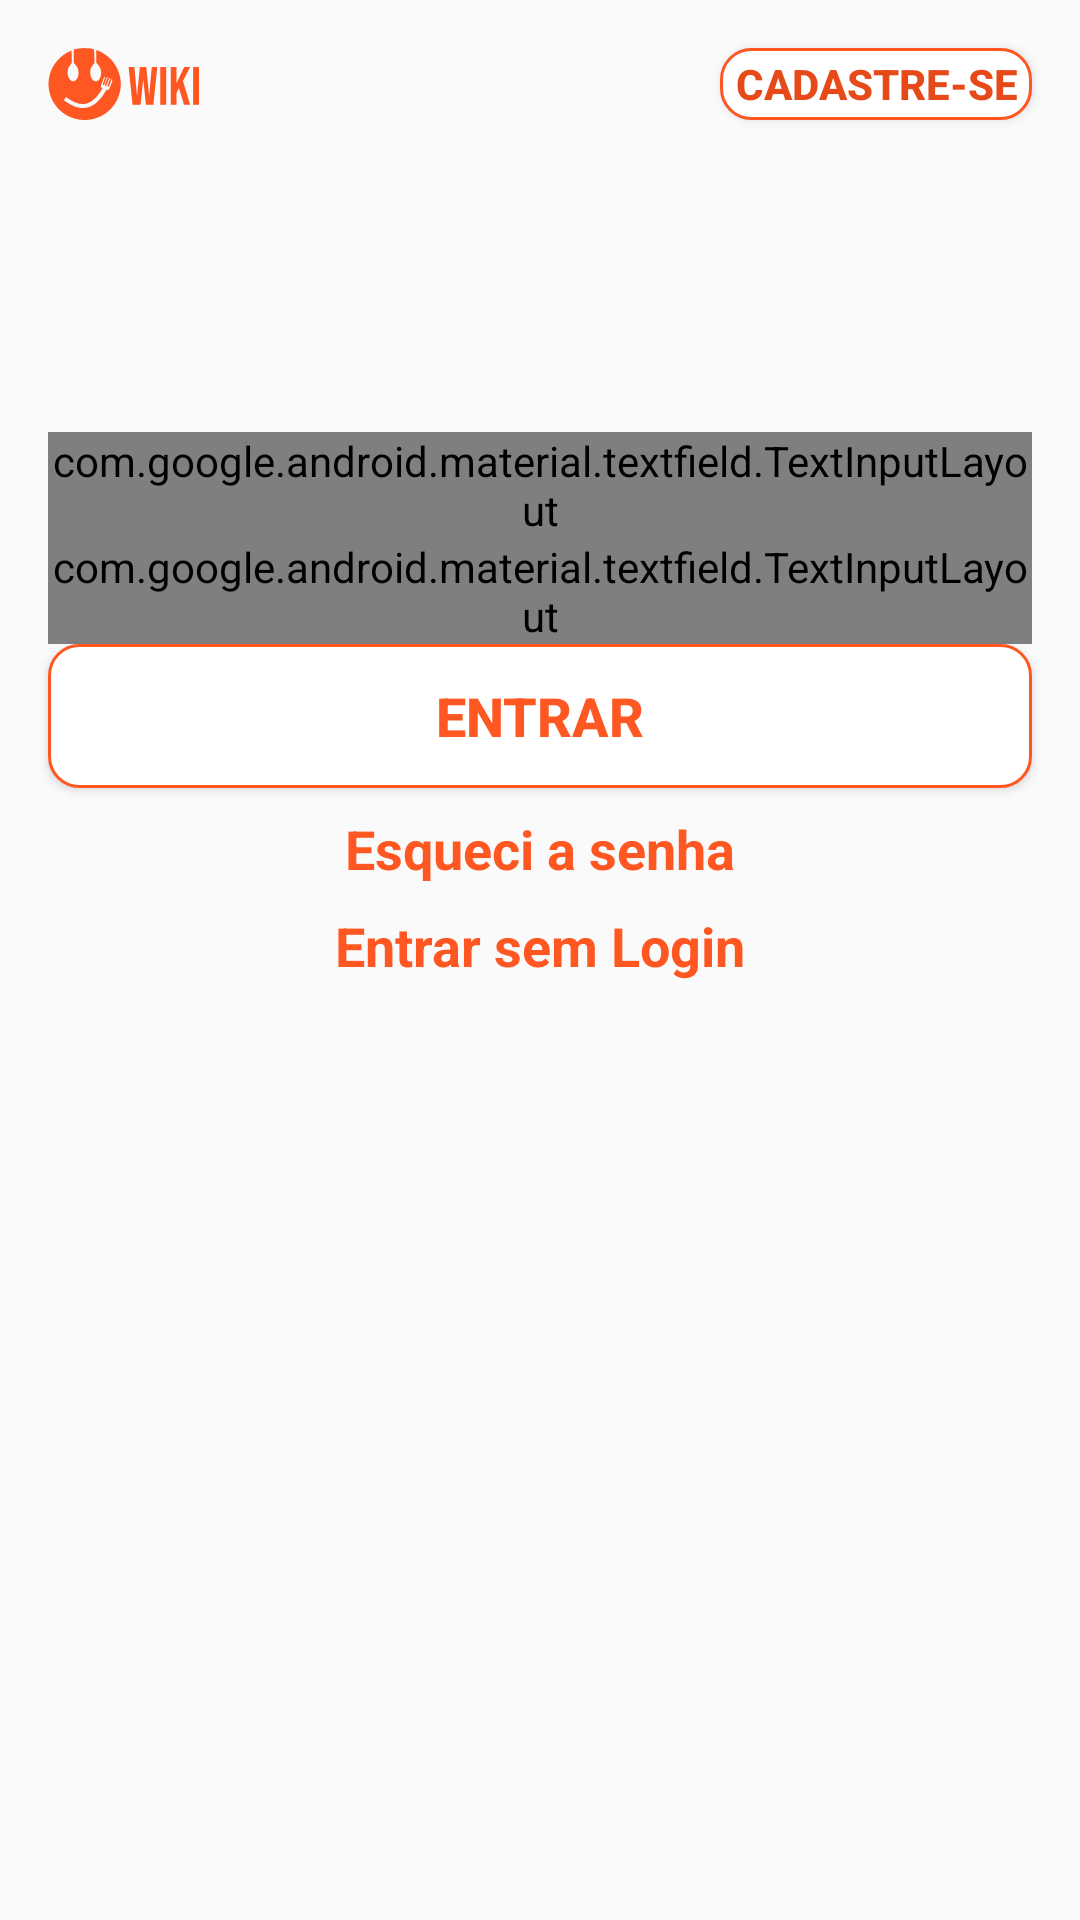

Android layout source for this screen:
<!-- AndroidManifest.xml: application theme AppTheme -->
<!-- res/layout/activity_login.xml -->
<?xml version="1.0" encoding="utf-8"?>
<androidx.constraintlayout.widget.ConstraintLayout xmlns:android="http://schemas.android.com/apk/res/android"
    xmlns:app="http://schemas.android.com/apk/res-auto"
    xmlns:tools="http://schemas.android.com/tools"
    android:layout_width="match_parent"
    android:layout_height="match_parent"
    tools:context=".LoginActivity">


    <ImageView
        android:id="@+id/imageViewLogo"
        android:layout_width="wrap_content"
        android:layout_height="wrap_content"
        android:layout_marginStart="16dp"
        android:layout_marginLeft="16dp"
        android:layout_marginTop="16dp"
        android:src="@drawable/ic_tb_logo"
        app:layout_constraintStart_toStartOf="parent"
        app:layout_constraintTop_toTopOf="parent" />

    <Button
        android:id="@+id/btnRegister"
        android:layout_width="wrap_content"
        android:layout_height="0dp"
        android:layout_marginEnd="16dp"
        android:layout_marginRight="16dp"
        android:background="@drawable/button_bg"
        android:paddingLeft="5dp"
        android:paddingRight="5dp"
        android:text="Cadastre-se"
        android:textColor="@color/colorPrimaryDark"
        android:textStyle="bold"
        app:layout_constraintBottom_toBottomOf="@+id/imageViewLogo"
        app:layout_constraintEnd_toEndOf="parent"
        app:layout_constraintTop_toTopOf="@+id/imageViewLogo" />

    <androidx.core.widget.NestedScrollView
        android:layout_width="match_parent"
        android:layout_height="0dp"
        android:layout_marginTop="24dp"
        app:layout_constraintBottom_toBottomOf="parent"
        app:layout_constraintEnd_toEndOf="parent"
        app:layout_constraintStart_toStartOf="parent"
        app:layout_constraintTop_toBottomOf="@+id/imageViewLogo">

        <androidx.constraintlayout.widget.ConstraintLayout
            android:layout_width="match_parent"
            android:layout_height="match_parent">

            <com.google.android.material.textfield.TextInputLayout
                android:id="@+id/editEmailLayout"
                style="@style/Widget.MaterialComponents.TextInputLayout.OutlinedBox"
                android:layout_width="match_parent"
                android:layout_height="wrap_content"
                android:layout_marginStart="16dp"
                android:layout_marginLeft="16dp"
                android:layout_marginTop="80dp"
                android:layout_marginEnd="16dp"
                android:layout_marginRight="16dp"
                android:hint="@string/e_mail"
                app:errorEnabled="true"
                app:layout_constraintEnd_toEndOf="parent"
                app:layout_constraintStart_toStartOf="parent"
                app:layout_constraintTop_toTopOf="parent">

                <com.google.android.material.textfield.TextInputEditText
                    android:id="@+id/editEmail"
                    android:layout_width="match_parent"
                    android:layout_height="wrap_content"
                    android:inputType="textEmailAddress"
                    android:textColor="@color/colorAccent" />

            </com.google.android.material.textfield.TextInputLayout>

            <com.google.android.material.textfield.TextInputLayout
                android:id="@+id/editSenhaLayout"
                style="@style/Widget.MaterialComponents.TextInputLayout.OutlinedBox"
                android:layout_width="0dp"
                android:layout_height="wrap_content"
                android:hint="@string/senha"
                app:errorEnabled="true"
                app:layout_constraintEnd_toEndOf="@+id/editEmailLayout"
                app:layout_constraintStart_toStartOf="@+id/editEmailLayout"
                app:layout_constraintTop_toBottomOf="@+id/editEmailLayout"
                app:passwordToggleEnabled="true"
                app:passwordToggleTint="@color/colorAccent">

                <com.google.android.material.textfield.TextInputEditText
                    android:id="@+id/editSenha"
                    android:layout_width="match_parent"
                    android:layout_height="wrap_content"
                    android:inputType="textPassword"
                    android:textColor="@color/colorAccent" />

            </com.google.android.material.textfield.TextInputLayout>

            <Button
                android:id="@+id/btnLogin"
                android:layout_width="0dp"
                android:layout_height="wrap_content"
                android:background="@drawable/button_bg"
                android:text="@string/entrar"
                android:textColor="@color/colorPrimary"
                android:textSize="@dimen/text_size_btn"
                android:textStyle="bold"
                app:layout_constraintEnd_toEndOf="@+id/editSenhaLayout"
                app:layout_constraintHorizontal_bias="0.0"
                app:layout_constraintStart_toStartOf="@+id/editSenhaLayout"
                app:layout_constraintTop_toBottomOf="@+id/editSenhaLayout" />

            <Button
                android:id="@+id/btnGoogle"
                android:layout_width="wrap_content"
                android:layout_height="wrap_content"
                android:layout_marginTop="8dp"
                android:background="@drawable/common_google_signin_btn_text_light"
                android:text="Entrar com Google"
                android:textColor="@color/colorPrimaryDark"
                android:textStyle="bold"
                android:visibility="gone"
                app:layout_constraintEnd_toEndOf="@+id/btnLogin"
                app:layout_constraintStart_toStartOf="@+id/btnLogin"
                app:layout_constraintTop_toBottomOf="@+id/btnLogin" />


            <TextView
                android:id="@+id/esqueceuSenha"
                android:layout_width="0dp"
                android:layout_height="wrap_content"
                android:layout_marginStart="32dp"
                android:layout_marginLeft="32dp"
                android:layout_marginTop="8dp"
                android:layout_marginEnd="32dp"
                android:layout_marginRight="32dp"
                android:gravity="center"
                android:text="@string/esqueci_a_senha"
                android:textColor="@color/colorAccent"
                android:textSize="18sp"
                android:textStyle="bold"
                app:layout_constraintEnd_toEndOf="@+id/btnLogin"
                app:layout_constraintHorizontal_bias="0.0"
                app:layout_constraintStart_toStartOf="@+id/btnLogin"
                app:layout_constraintTop_toBottomOf="@+id/btnGoogle" />

            <TextView
                android:id="@+id/txtAnonimo"
                android:layout_width="0dp"
                android:layout_height="wrap_content"
                android:layout_marginTop="8dp"
                android:gravity="center"
                android:text="Entrar sem Login"
                android:textColor="@color/colorAccent"
                android:textSize="18sp"
                android:textStyle="bold"
                app:layout_constraintEnd_toEndOf="@+id/btnLogin"
                app:layout_constraintStart_toStartOf="@+id/btnLogin"
                app:layout_constraintTop_toBottomOf="@+id/esqueceuSenha" />

        </androidx.constraintlayout.widget.ConstraintLayout>
    </androidx.core.widget.NestedScrollView>

</androidx.constraintlayout.widget.ConstraintLayout>
<!-- resources referenced by this layout -->
<resources>
  <color name="colorAccent">#FF5722</color>
  <color name="colorPrimary">#FF5722</color>
  <color name="colorPrimaryDark">#E64A19</color>
  <dimen name="text_size_btn">18sp</dimen>
  <!-- drawable button_bg (drawable) -->
  <?xml version="1.0" encoding="utf-8"?>
  <shape xmlns:android="http://schemas.android.com/apk/res/android"
      android:shape="rectangle">
      <solid android:color="@color/textIcons"/>
      <corners
          android:bottomLeftRadius="10dp"
          android:bottomRightRadius="10dp"
          android:topLeftRadius="10dp"
          android:topRightRadius="10dp" />
      <stroke android:width="1dp"
          android:color="@color/colorPrimary"/>
  
  </shape>
  <!-- drawable ic_tb_logo: vector/xml drawable (drawable, 2501 chars, omitted) -->
  <string name="e_mail">E-mail</string>
  <string name="entrar">Entrar</string>
  <string name="esqueci_a_senha">Esqueci a senha</string>
  <string name="senha">Senha</string>
  <style name="AppTheme" parent="Theme.AppCompat.Light.NoActionBar">
          
          <item name="colorPrimary">@color/colorPrimary</item>
          <item name="colorPrimaryDark">@color/colorPrimaryDark</item>
          <item name="colorAccent">@color/colorAccent</item>
      </style>
  <color name="textIcons">#FFFFFF</color>
</resources>
